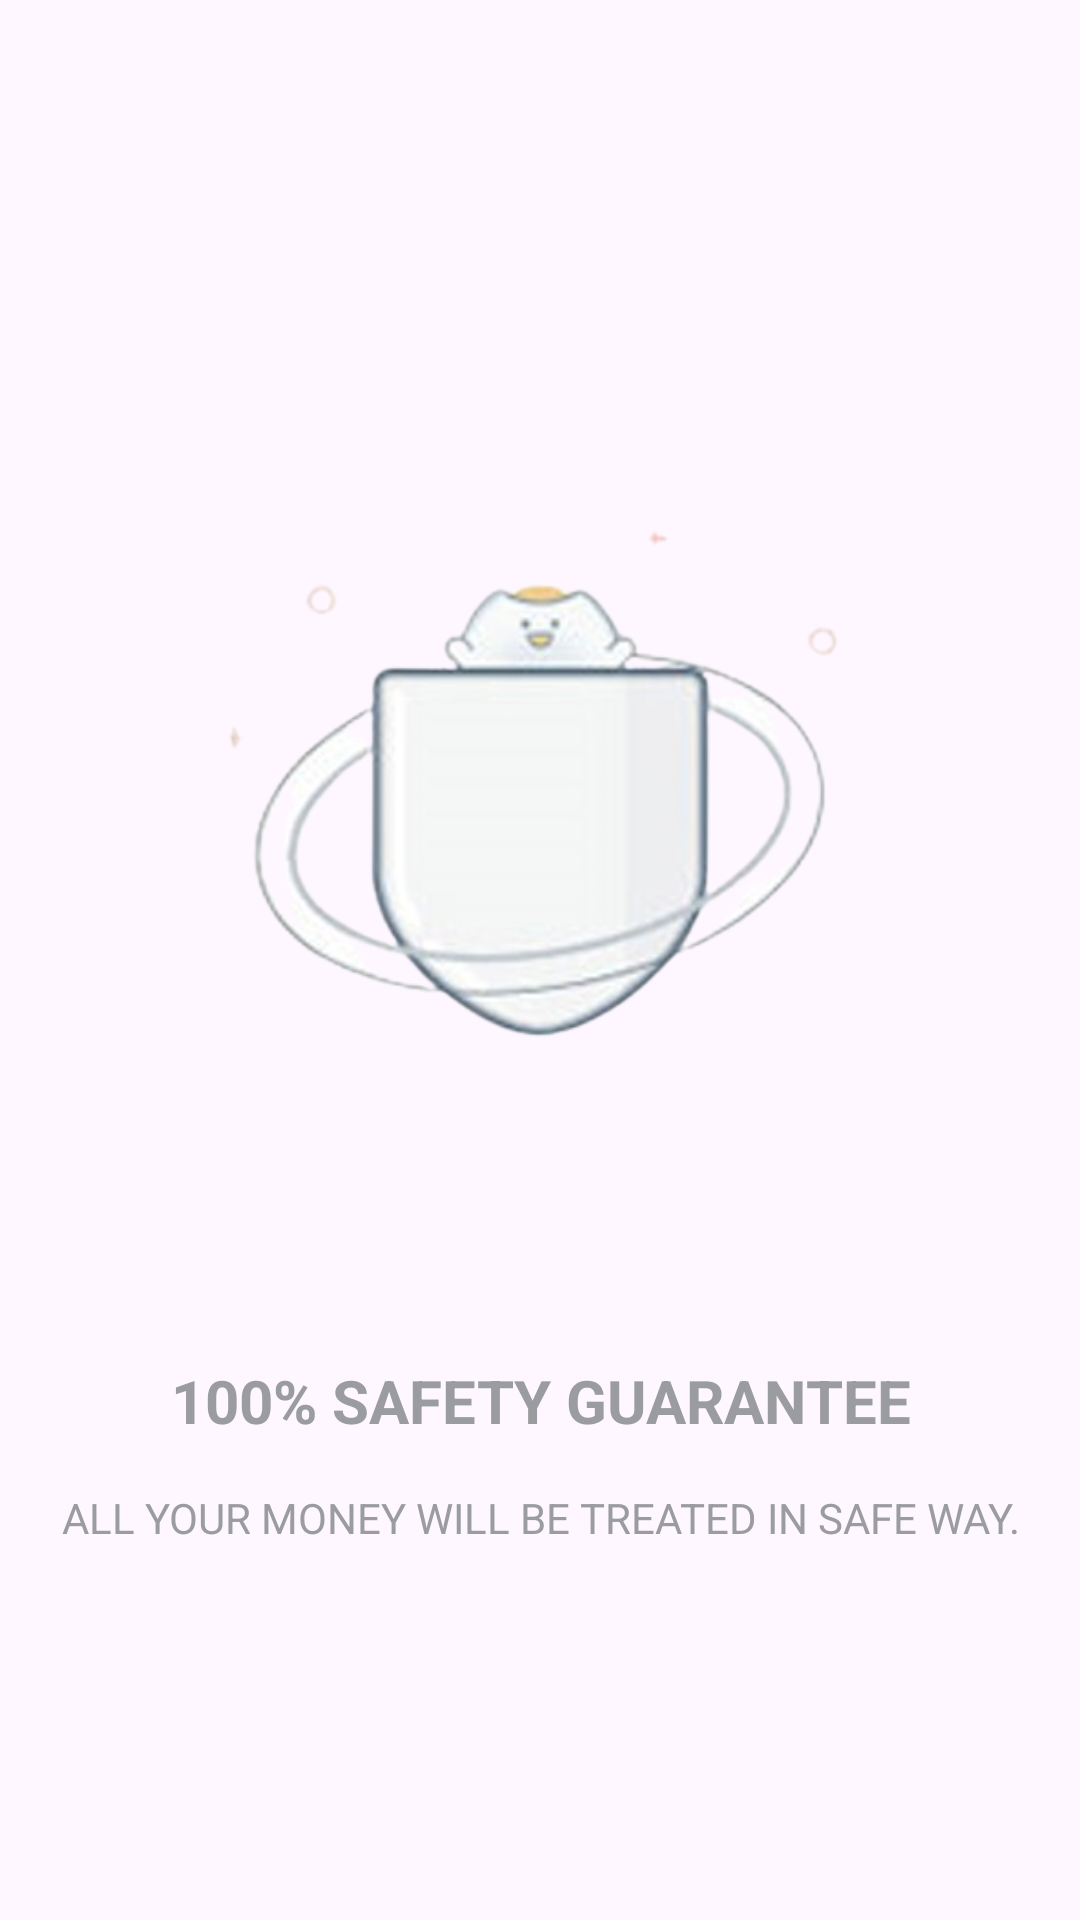

Reconstruct the res/layout file that produces this screen, plus the resources it refers to.
<!-- AndroidManifest.xml: application theme Theme.MyApplication -->
<!-- res/layout/page_task2.xml -->
<?xml version="1.0" encoding="utf-8"?>

<androidx.constraintlayout.widget.ConstraintLayout xmlns:android="http://schemas.android.com/apk/res/android"
    xmlns:app="http://schemas.android.com/apk/res-auto"
    android:layout_width="match_parent"
    android:layout_height="match_parent">

    <ImageView
        android:id="@+id/img"
        android:layout_width="0dp"
        android:layout_height="300dp"
        android:layout_margin="50dp"
        android:src="@drawable/task2_1"
        app:layout_constraintBottom_toBottomOf="parent"
        app:layout_constraintLeft_toLeftOf="parent"
        app:layout_constraintRight_toRightOf="parent"
        app:layout_constraintTop_toTopOf="parent"
        app:layout_constraintVertical_bias="0.3" />

    <TextView
        android:id="@+id/textTitle"
        android:layout_width="wrap_content"
        android:layout_height="wrap_content"
        android:layout_marginHorizontal="30dp"
        android:text="100% safety guarantee"
        android:textAllCaps="true"
        android:textColor="#9A9C9F"
        android:textSize="20sp"
        android:textStyle="bold"
        android:gravity="center"
        app:layout_constraintBottom_toTopOf="@id/textDescription"
        app:layout_constraintLeft_toLeftOf="parent"
        app:layout_constraintRight_toRightOf="parent"
        app:layout_constraintTop_toBottomOf="@id/img"
        app:layout_constraintVertical_bias="0.2"
        app:layout_constraintVertical_chainStyle="packed" />

    <TextView
        android:id="@+id/textDescription"
        android:layout_width="wrap_content"
        android:layout_height="wrap_content"
        android:layout_marginHorizontal="30dp"
        android:layout_marginTop="16dp"
        android:gravity="center"
        android:text="all your money will be treated in safe way."
        android:textAllCaps="true"
        android:textColor="#9A9C9F"
        app:layout_constraintBottom_toBottomOf="parent"
        app:layout_constraintLeft_toLeftOf="parent"
        app:layout_constraintRight_toRightOf="parent"
        app:layout_constraintTop_toBottomOf="@id/textTitle" />
</androidx.constraintlayout.widget.ConstraintLayout>
<!-- resources referenced by this layout -->
<resources>
  <!-- drawable task2_1: png bitmap (drawable, 75859 bytes) -->
  <style name="Theme.MyApplication" parent="Base.Theme.MyApplication" />
  <style name="Base.Theme.MyApplication" parent="Theme.Material3.DayNight.NoActionBar">
          
          
      </style>
</resources>
